Image classification data set "dynamic-hand-gestures-LMHGD-dataset-double-view" (aviogit/dynamic-hand-gesture-classification-datasets on GitHub). Class labels (13): catching, catching hands up, line gesture, pointing, pointing with hand raised, resting, rotating, scroll finger, shaking, shaking low, shaking raised fist, slicing, zoom gesture.

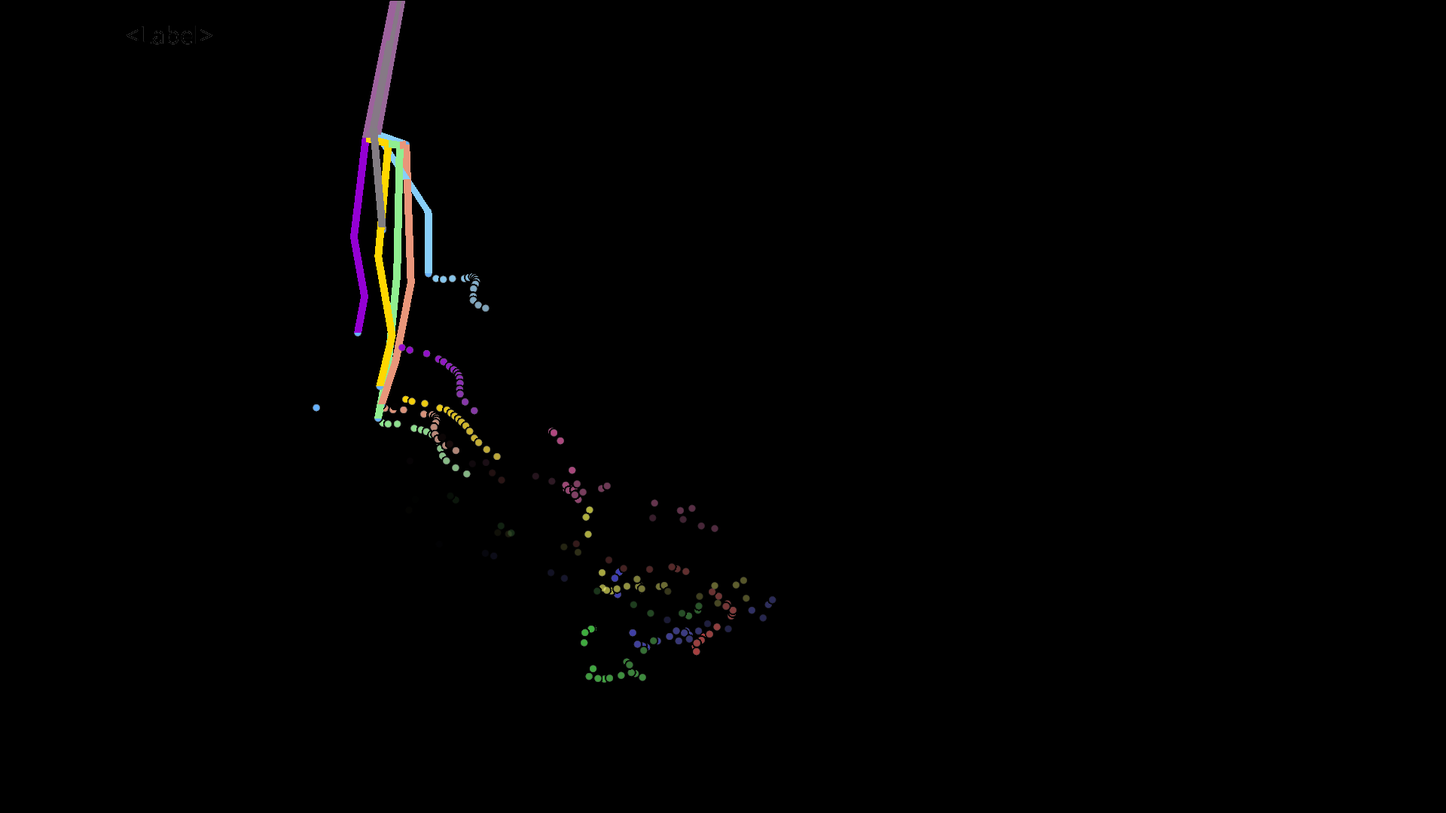
Label: zoom gesture

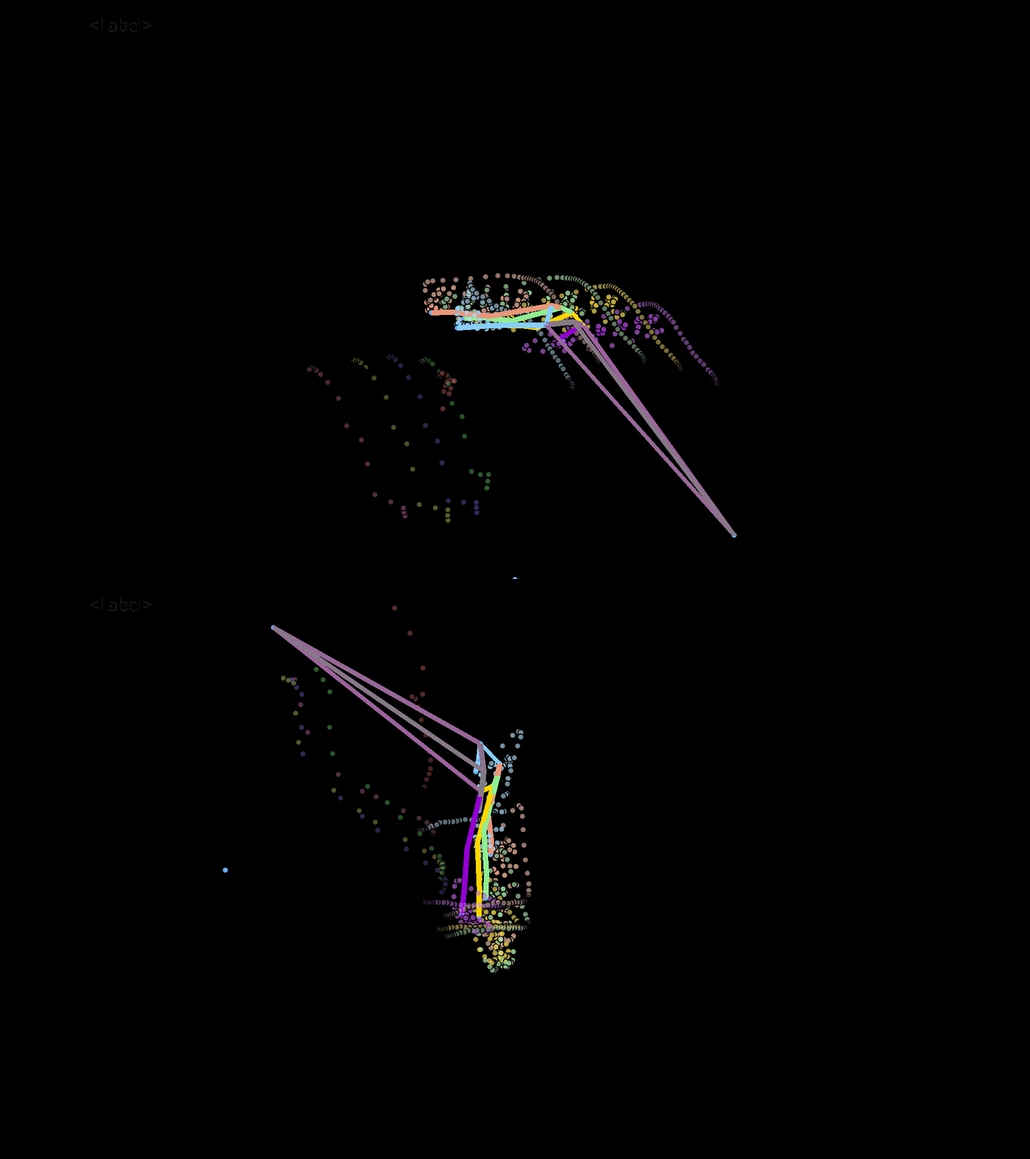
Label: shaking

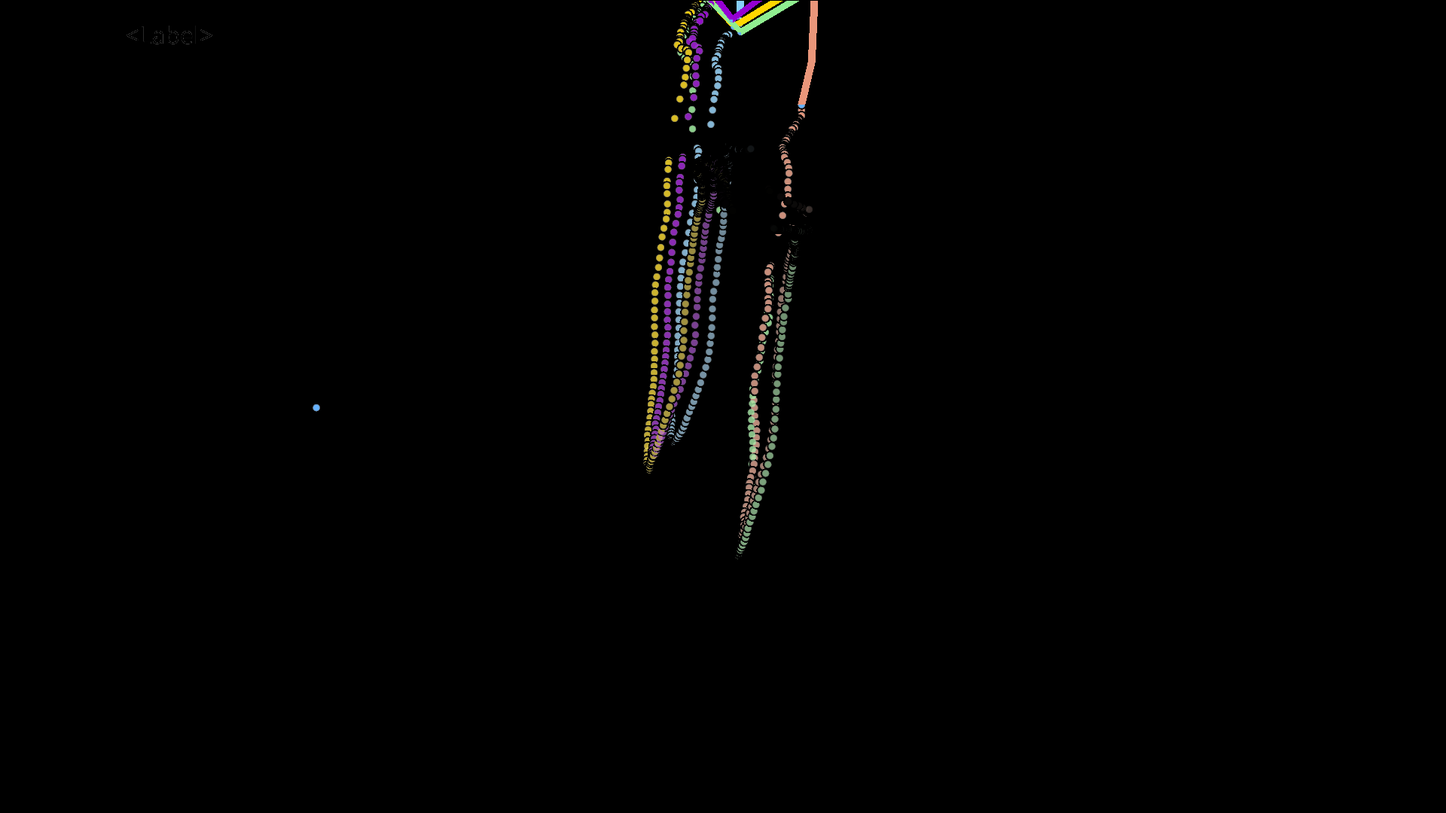
Label: pointing

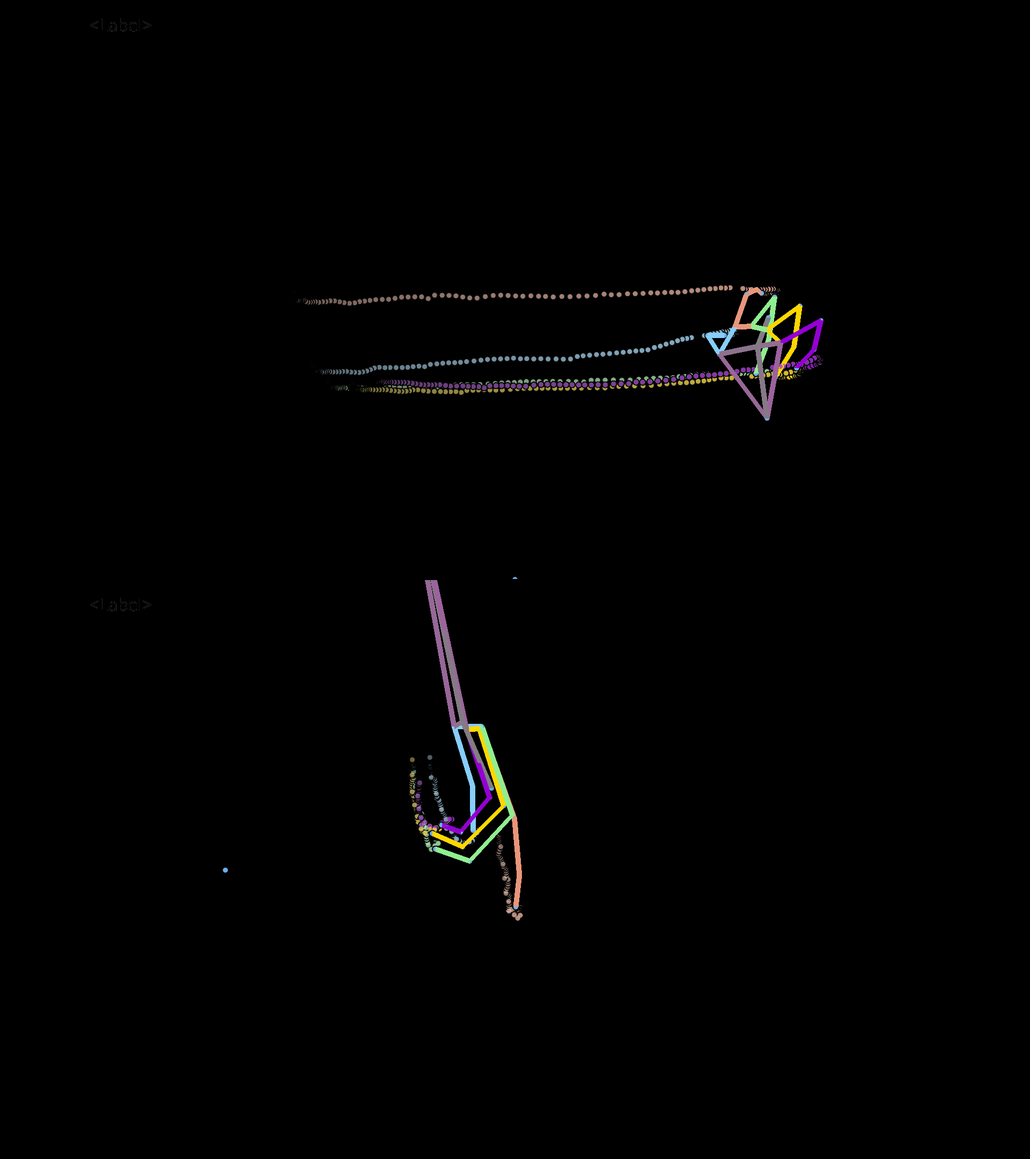
Label: line gesture

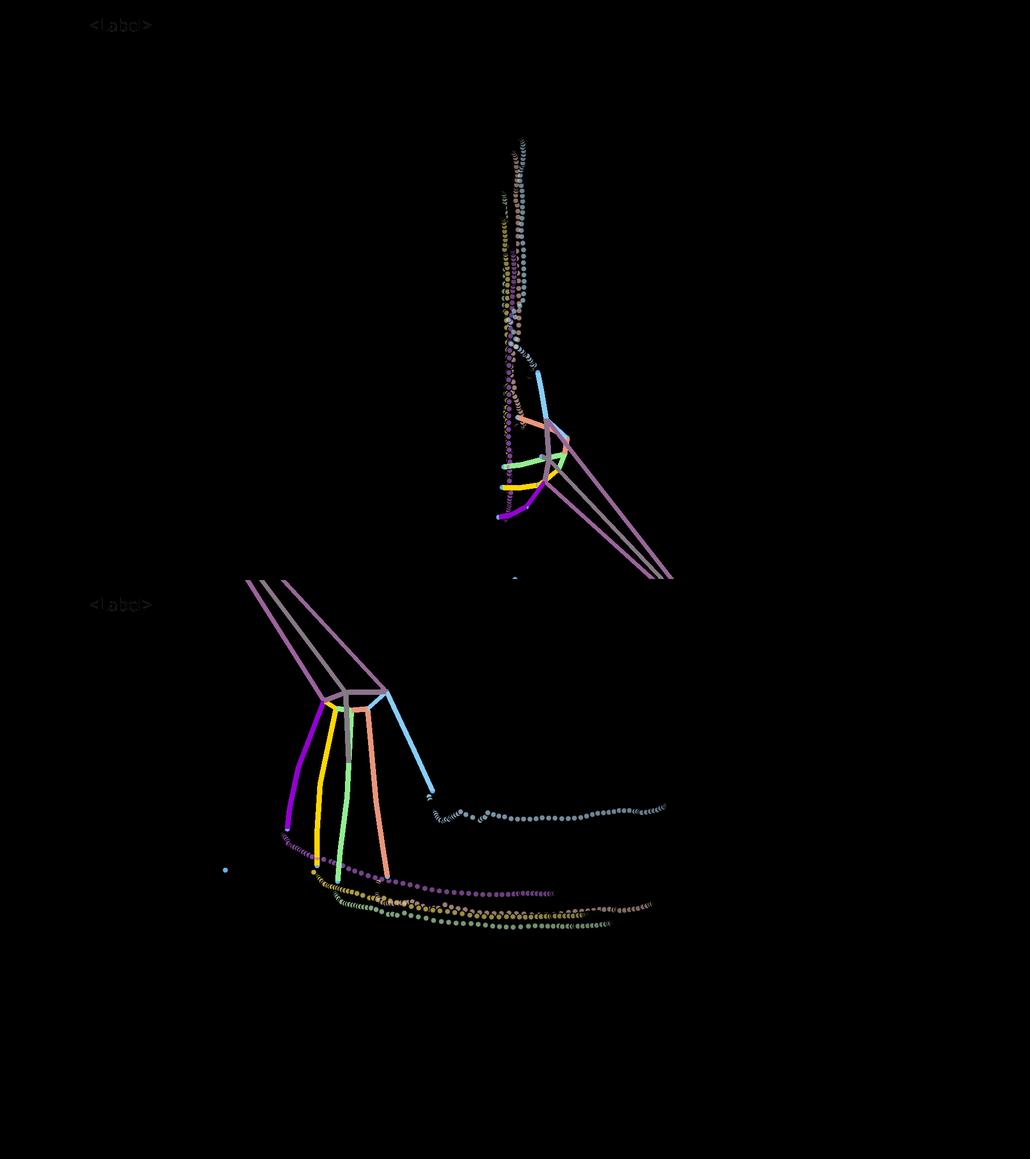
Label: slicing

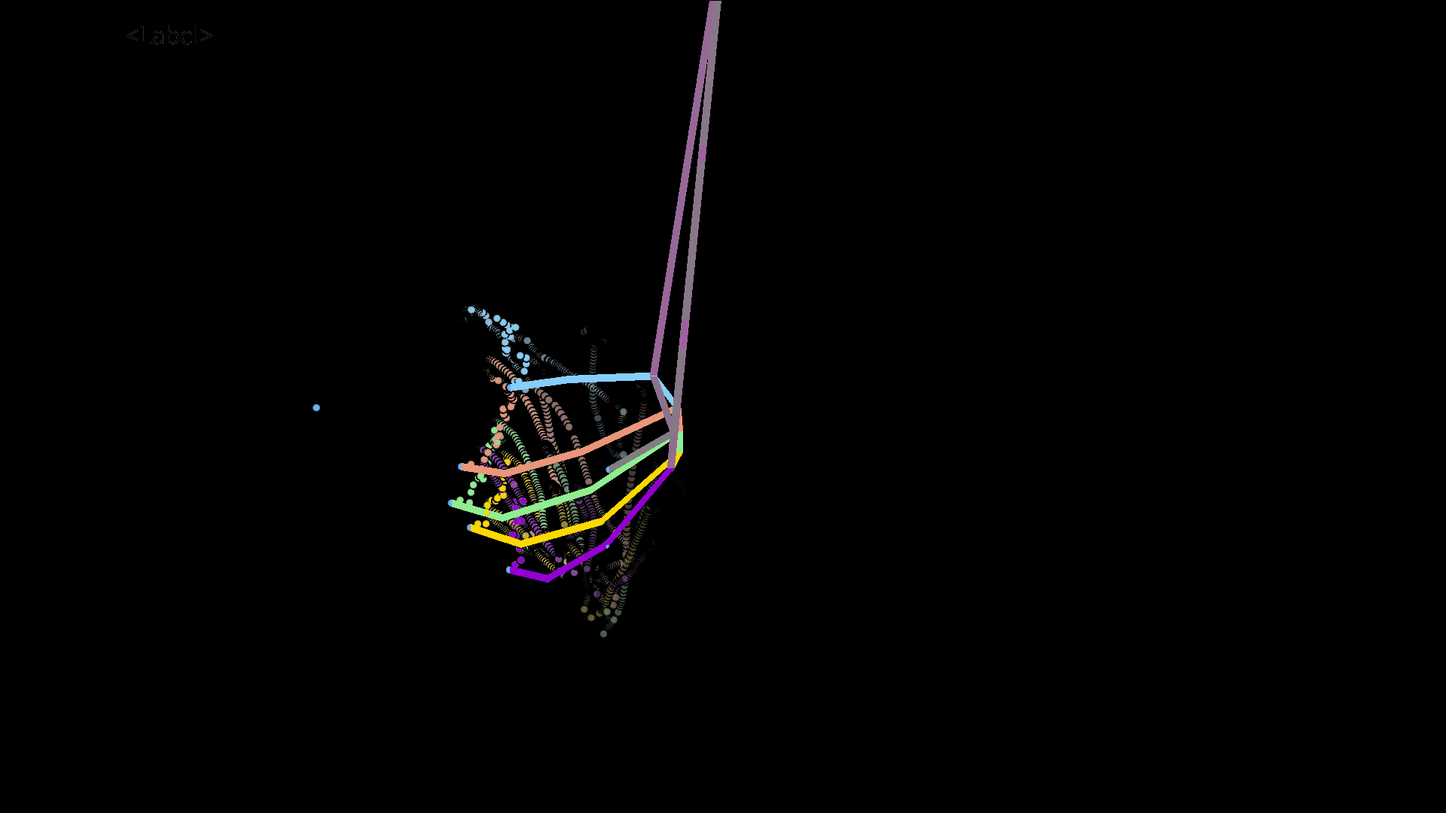
Label: rotating
